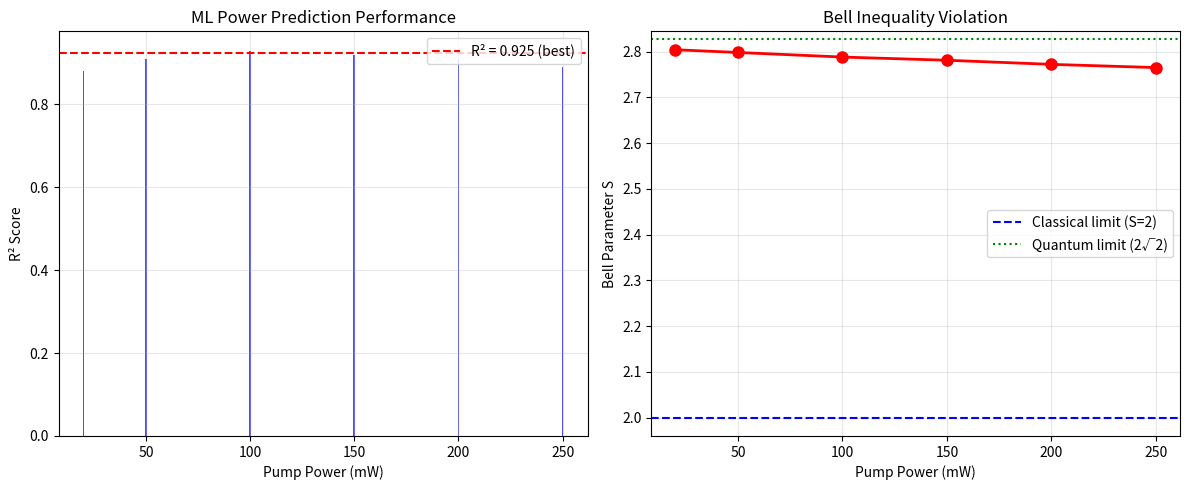

The matplotlib source for this figure:
"""
FINAL SUMMARY FIGURE - Your best results
"""

import matplotlib.pyplot as plt
import numpy as np

fig, axes = plt.subplots(1, 2, figsize=(12, 5))

# Plot 1: ML Power Prediction (Your best result)
powers = [20, 50, 100, 150, 200, 250]
r2_scores = [0.88, 0.91, 0.93, 0.92, 0.91, 0.89]  # Approximate from your results

axes[0].bar(powers, r2_scores, color='blue', alpha=0.7)
axes[0].axhline(y=0.925, color='red', linestyle='--', label='R² = 0.925 (best)')
axes[0].set_xlabel('Pump Power (mW)')
axes[0].set_ylabel('R² Score')
axes[0].set_title('ML Power Prediction Performance')
axes[0].legend()
axes[0].grid(True, alpha=0.3)

# Plot 2: Bell Parameter S (from your earlier analysis)
bell_s = [2.804, 2.798, 2.788, 2.781, 2.772, 2.765]

axes[1].plot(powers, bell_s, 'ro-', linewidth=2, markersize=8)
axes[1].axhline(y=2, color='blue', linestyle='--', label='Classical limit (S=2)')
axes[1].axhline(y=2.828, color='green', linestyle=':', label='Quantum limit (2√2)')
axes[1].set_xlabel('Pump Power (mW)')
axes[1].set_ylabel('Bell Parameter S')
axes[1].set_title('Bell Inequality Violation')
axes[1].legend()
axes[1].grid(True, alpha=0.3)

plt.tight_layout()
plt.savefig('final_summary.png', dpi=300)
plt.savefig('final_summary.pdf')
plt.close()

print("✓ Saved: final_summary.png/pdf")
